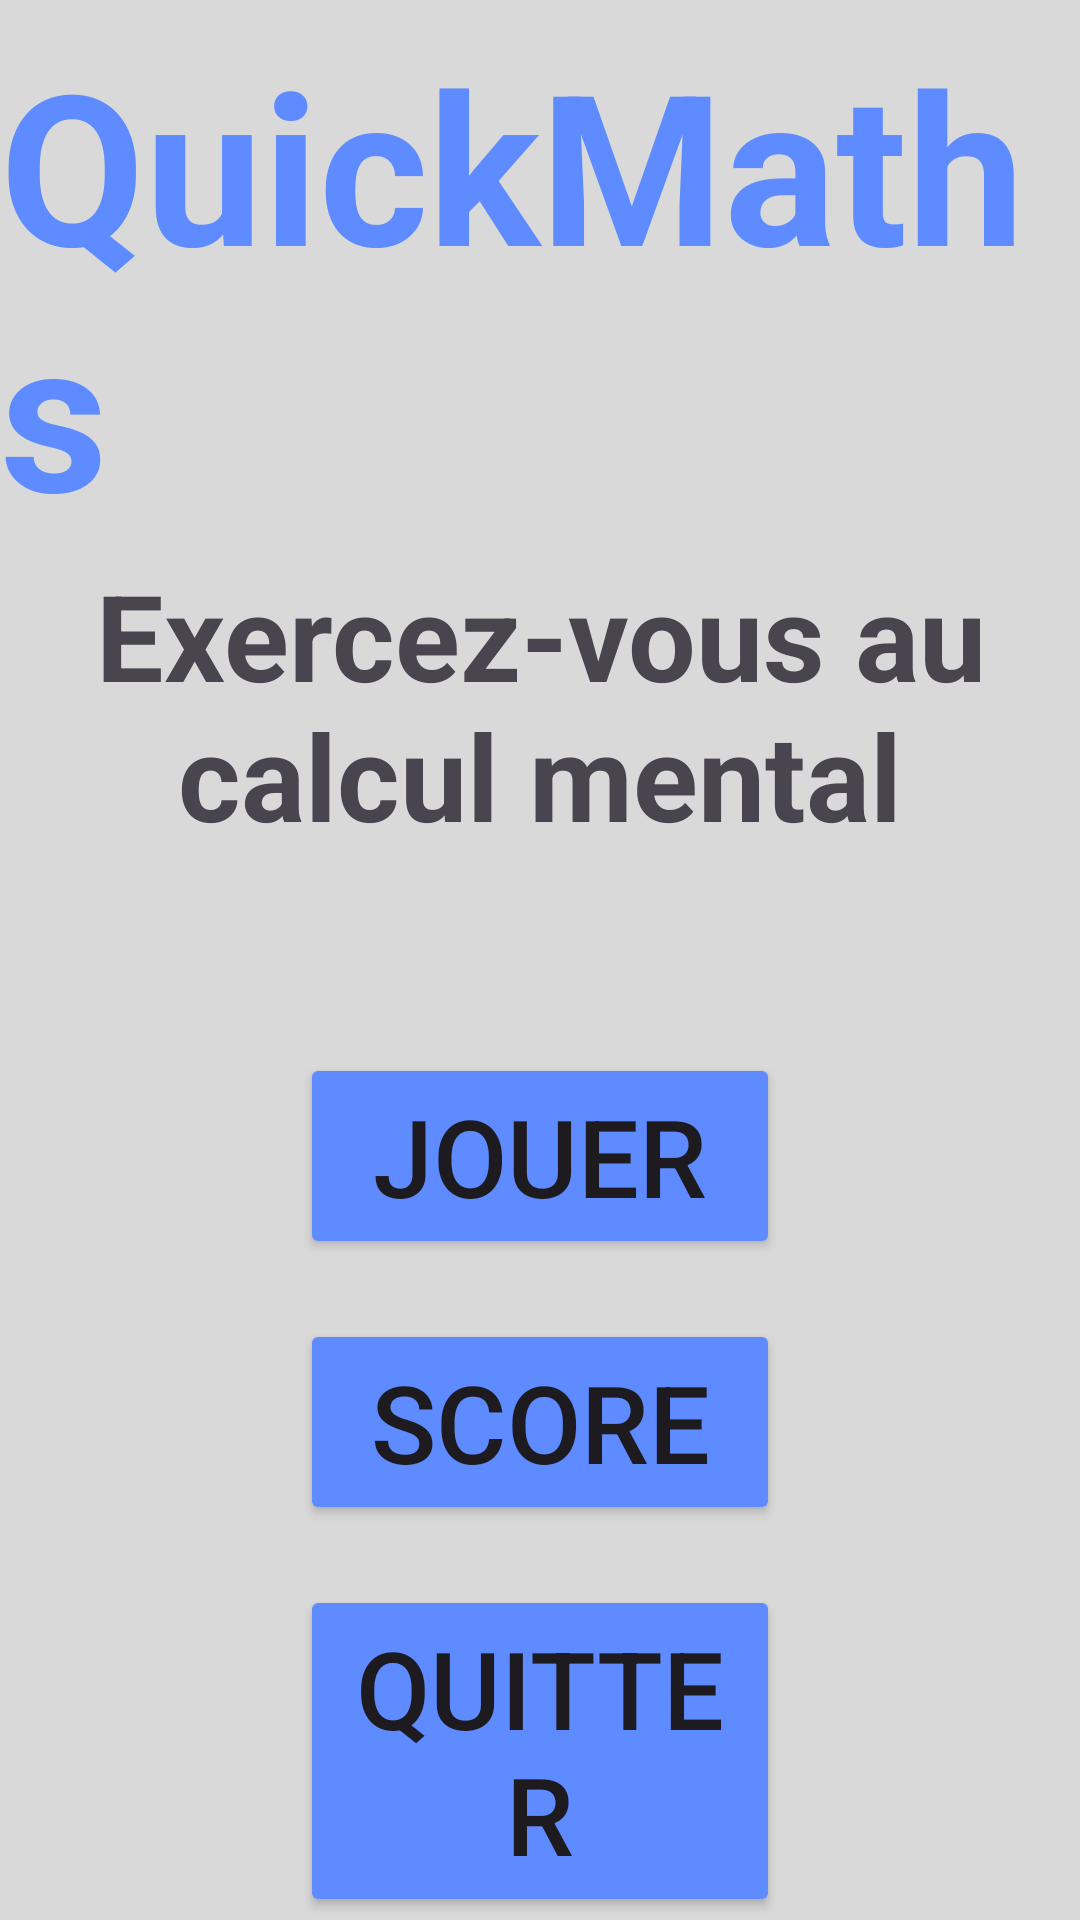

Here is an Android app screen rendered from its layout file. Give the layout XML and the strings, colors and styles it references.
<!-- AndroidManifest.xml: application theme Theme.QuickMaths -->
<!-- res/layout/activity_main.xml -->
<?xml version="1.0" encoding="utf-8"?>
<androidx.constraintlayout.widget.ConstraintLayout xmlns:android="http://schemas.android.com/apk/res/android"
    xmlns:app="http://schemas.android.com/apk/res-auto"
    xmlns:tools="http://schemas.android.com/tools"
    android:id="@+id/main"
    android:layout_width="match_parent"
    android:layout_height="match_parent"
    android:background="#D9D9D9"
    android:backgroundTint="#D9D9D9"
    tools:context=".MainActivity">

    <LinearLayout
        android:layout_width="match_parent"
        android:layout_height="match_parent"
        android:orientation="vertical"
        app:layout_constraintBottom_toBottomOf="parent"
        app:layout_constraintEnd_toEndOf="parent"
        app:layout_constraintStart_toStartOf="parent"
        app:layout_constraintTop_toTopOf="parent">

        <LinearLayout
            android:layout_width="match_parent"
            android:layout_height="990dp"
            android:layout_weight="1"
            android:orientation="vertical">

            <androidx.constraintlayout.widget.ConstraintLayout
                android:layout_width="match_parent"
                android:layout_height="match_parent"
                android:layout_weight="0">

                <TextView
                    android:id="@+id/textView"
                    android:layout_width="wrap_content"
                    android:layout_height="wrap_content"
                    android:layout_marginBottom="150dp"
                    android:layout_weight="0"
                    android:text="@string/app_name"
                    android:textAllCaps="false"
                    android:textColor="#5E8BFF"
                    android:textSize="70sp"
                    android:textStyle="bold"
                    app:layout_constraintBottom_toBottomOf="parent"
                    app:layout_constraintEnd_toEndOf="parent"
                    app:layout_constraintStart_toStartOf="parent"
                    app:layout_constraintTop_toTopOf="parent" />

                <TextView
                    android:id="@+id/textView2"
                    android:layout_width="wrap_content"
                    android:layout_height="wrap_content"
                    android:layout_marginBottom="20dp"
                    android:layout_weight="0"
                    android:text="@string/DescAccueil"
                    android:textAlignment="center"
                    android:textSize="40sp"
                    android:textStyle="bold"
                    app:layout_constraintBottom_toBottomOf="parent"
                    app:layout_constraintEnd_toEndOf="parent"
                    app:layout_constraintStart_toStartOf="parent"
                    app:layout_constraintTop_toBottomOf="@+id/textView"
                    app:layout_constraintVertical_bias="0.050000012" />
            </androidx.constraintlayout.widget.ConstraintLayout>

        </LinearLayout>

        <androidx.constraintlayout.widget.ConstraintLayout
            android:layout_width="match_parent"
            android:layout_height="957dp"
            android:layout_weight="1">

            <LinearLayout
                android:layout_width="match_parent"
                android:layout_height="match_parent"
                android:layout_marginStart="100dp"
                android:layout_marginEnd="100dp"
                android:layout_weight="1"
                android:orientation="vertical"
                app:layout_constraintEnd_toEndOf="parent"
                app:layout_constraintStart_toStartOf="parent"
                app:layout_constraintTop_toTopOf="parent">

                <Button
                    android:id="@+id/playButton"
                    android:layout_width="match_parent"
                    android:layout_height="wrap_content"
                    android:layout_marginVertical="30px"
                    android:layout_weight="1"
                    android:backgroundTint="#5E8BFF"
                    android:text="@string/PlayButton"
                    android:textColorLink="#00FFFFFF"
                    android:textSize="36sp" />

                <Button
                    android:id="@+id/scoreButton"
                    android:layout_width="match_parent"
                    android:layout_height="wrap_content"
                    android:layout_marginVertical="30px"
                    android:layout_weight="1"
                    android:backgroundTint="#5E8BFF"
                    android:text="@string/ScoreButton"
                    android:textSize="36sp" />

                <Button
                    android:id="@+id/quitButton"
                    android:layout_width="match_parent"
                    android:layout_height="wrap_content"
                    android:layout_marginVertical="30px"
                    android:layout_weight="1"
                    android:backgroundTint="#5E8BFF"
                    android:text="@string/QuitButton"
                    android:textSize="36sp" />
            </LinearLayout>
        </androidx.constraintlayout.widget.ConstraintLayout>

        <LinearLayout
            android:layout_width="match_parent"
            android:layout_height="match_parent"
            android:layout_weight="1"
            android:orientation="horizontal">

            <LinearLayout
                android:layout_width="match_parent"
                android:layout_height="match_parent"
                android:layout_weight="1"
                android:orientation="horizontal">

                <androidx.constraintlayout.widget.ConstraintLayout
                    android:layout_width="match_parent"
                    android:layout_height="match_parent">

                    <Button
                        android:id="@+id/infoButton"
                        android:layout_width="52dp"
                        android:layout_height="60dp"
                        android:layout_marginStart="10dp"
                        android:layout_marginBottom="8dp"
                        android:backgroundTint="#5E8BFF"
                        android:text="i"
                        android:textAllCaps="false"
                        android:textSize="24sp"
                        app:layout_constraintBottom_toBottomOf="parent"
                        app:layout_constraintStart_toStartOf="parent" />
                </androidx.constraintlayout.widget.ConstraintLayout>

            </LinearLayout>

            <LinearLayout
                android:layout_width="match_parent"
                android:layout_height="match_parent"
                android:layout_weight="1"
                android:orientation="horizontal">

                <androidx.constraintlayout.widget.ConstraintLayout
                    android:layout_width="match_parent"
                    android:layout_height="match_parent">

                    <TextView
                        android:id="@+id/textVersion"
                        android:layout_width="wrap_content"
                        android:layout_height="wrap_content"
                        android:layout_marginEnd="8dp"
                        android:layout_marginBottom="8dp"
                        android:text="V1.0-1"
                        android:textSize="24sp"
                        app:layout_constraintBottom_toBottomOf="parent"
                        app:layout_constraintEnd_toEndOf="parent" />
                </androidx.constraintlayout.widget.ConstraintLayout>

            </LinearLayout>

        </LinearLayout>
    </LinearLayout>

</androidx.constraintlayout.widget.ConstraintLayout>
<!-- resources referenced by this layout -->
<resources>
  <string name="DescAccueil">Exercez-vous au calcul mental</string>
  <string name="PlayButton">Jouer</string>
  <string name="QuitButton">Quitter</string>
  <string name="ScoreButton" translatable="false">Score</string>
  <string name="app_name" translatable="false">QuickMaths</string>
  <style name="Theme.QuickMaths" parent="Base.Theme.QuickMaths" />
  <style name="Base.Theme.QuickMaths" parent="Theme.Material3.DayNight.NoActionBar">
          
          
      </style>
</resources>
